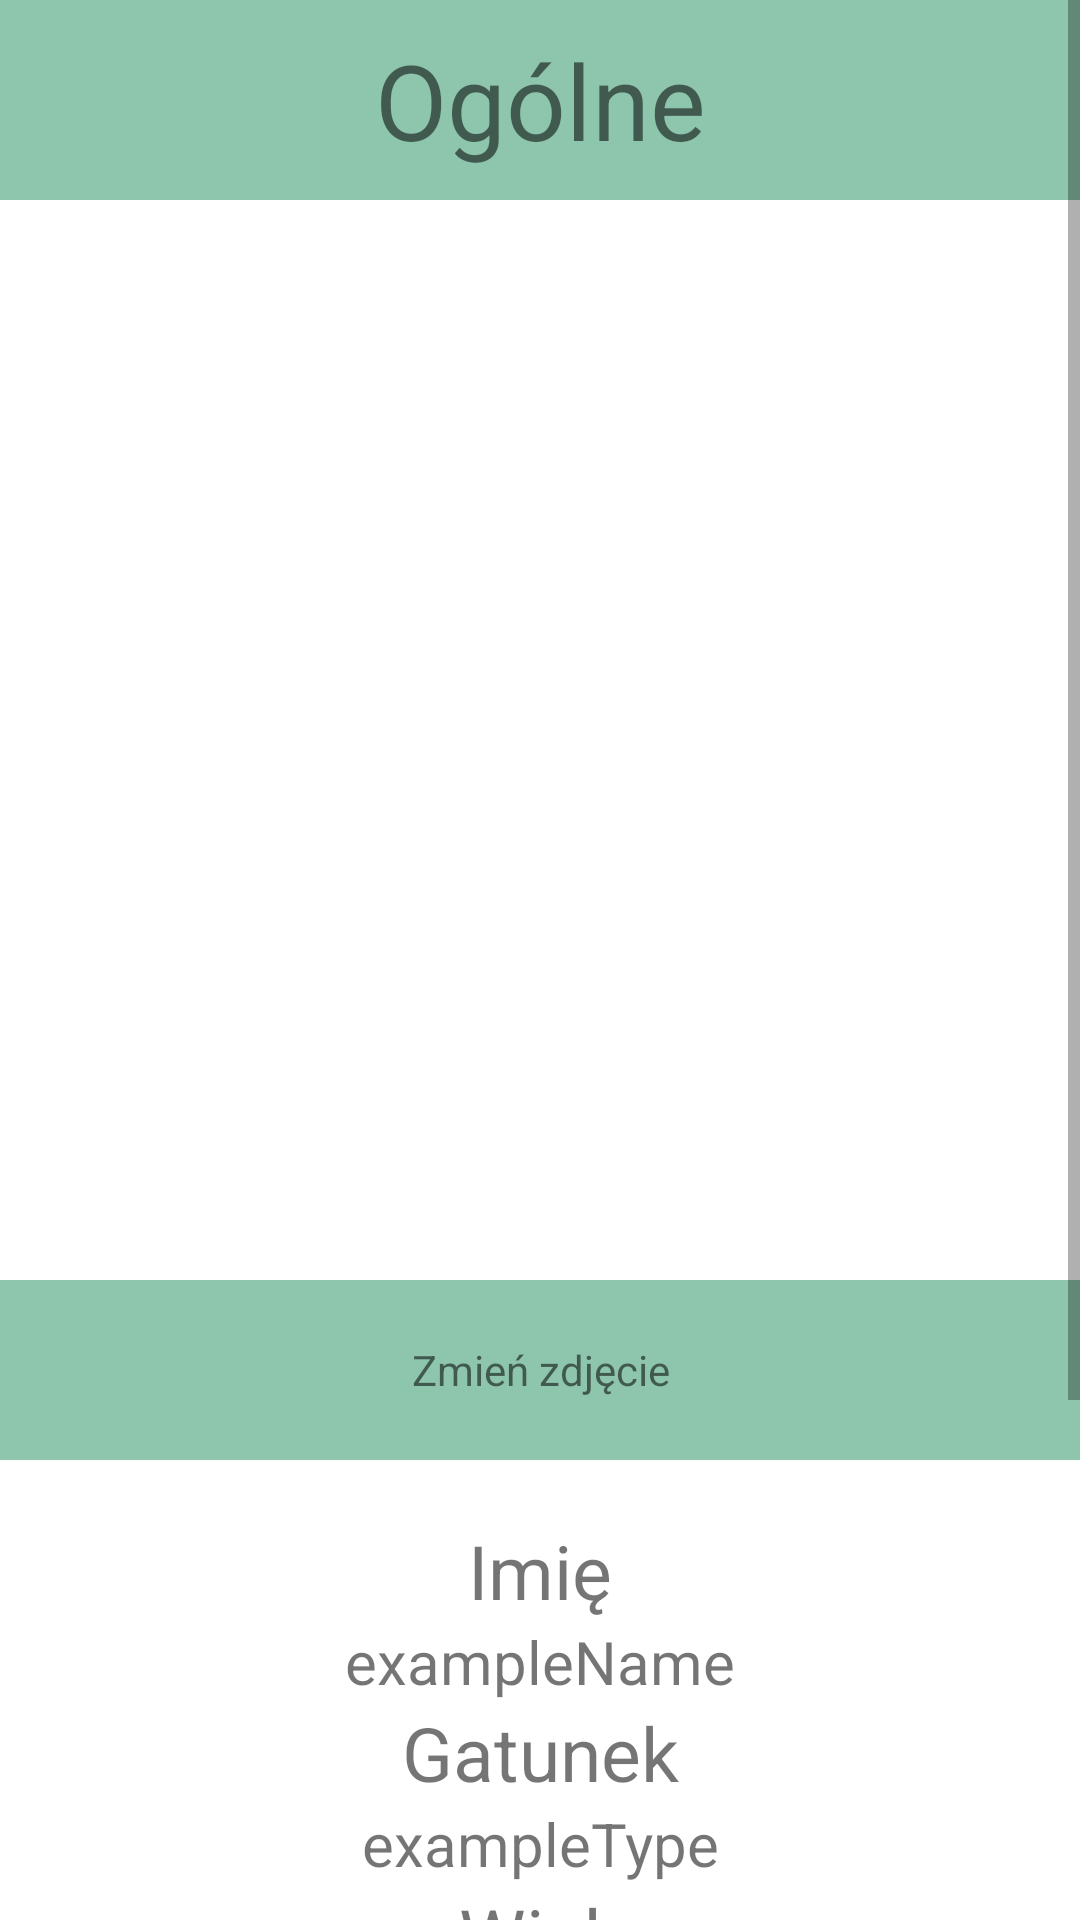

Produce the Android XML layout that renders to this screen, including the resource entries it uses.
<!-- AndroidManifest.xml: application theme Theme.AnimCare -->
<!-- res/layout/fragment_general.xml -->
<?xml version="1.0" encoding="utf-8"?>
<RelativeLayout xmlns:android="http://schemas.android.com/apk/res/android"
    xmlns:tools="http://schemas.android.com/tools"
    android:layout_width="match_parent"
    android:layout_height="match_parent"
    tools:context=".main_activity_files.MyPets.PetDetailsActivityFiles.GeneralFragment">

    <ScrollView
        android:layout_width="match_parent"
        android:layout_height="match_parent"

        >


        <LinearLayout
            android:layout_width="match_parent"
            android:layout_height="match_parent"
            android:orientation="vertical"
            >
            <TextView
                android:id="@+id/removing_info_TW"
                android:layout_width="match_parent"
                android:layout_height="wrap_content"
                android:padding="10dp"
                android:gravity="center"
                android:textSize="35dp"
                android:background="#8EC5AD"
                android:text="@string/general"
                />
            <LinearLayout
                android:layout_width="match_parent"
                android:layout_height="wrap_content"
                android:orientation="vertical"

                >



                <RelativeLayout
                    android:layout_width="match_parent"
                    android:layout_height="wrap_content">
                    <ImageView

                        android:id="@+id/imageViewGeneralFragmentBackground"
                        android:layout_centerVertical="true"
                        android:layout_width="match_parent"
                        android:alpha="0.9"
                        android:scaleType="matrix"
                        android:layout_height="350dp">

                    </ImageView>
                    <ImageView
                        android:id="@+id/imageViewGeneralFragment"
                        android:layout_centerHorizontal="true"
                        android:layout_gravity="center"
                        android:layout_width="wrap_content"
                        android:layout_height="360dp"
                        android:maxHeight="400dp"
                        />


                </RelativeLayout>






            </LinearLayout>

            <TextView
                android:id="@+id/change_image"
                android:layout_gravity="center"
                android:layout_alignBottom="@id/imageViewGeneralFragment"
                android:gravity="center"
                android:textAlignment="center"
                android:layout_marginBottom="20dp"
                android:layout_width="match_parent"
                android:layout_height="60dp"
                android:background="#8EC5AD"
                android:text="Zmień zdjęcie"
                />

            <TextView
                android:layout_width="match_parent"
                android:layout_height="wrap_content"
                android:textSize="25dp"
                android:textAlignment="center"
                android:text="@string/name"
                />
            <TextView
                android:id="@+id/animalName"
                android:layout_width="match_parent"
                android:layout_height="wrap_content"
                android:textSize="20dp"
                android:textAlignment="center"
                android:text="exampleName"
                />

            <TextView
                android:layout_width="match_parent"
                android:layout_height="wrap_content"
                android:textSize="25dp"
                android:textAlignment="center"
                android:text="@string/type"
                />
            <TextView
                android:id="@+id/animalType"
                android:layout_width="match_parent"
                android:layout_height="wrap_content"
                android:textAlignment="center"
                android:textSize="20dp"
                android:text="exampleType"
                />
            <TextView
                android:id="@+id/ageViewInfo"
                android:layout_width="match_parent"
                android:layout_height="wrap_content"
                android:textSize="25dp"
                android:textAlignment="center"
                android:text="@string/age"
                />
            <TextView
                android:id="@+id/animalAge"
                android:layout_width="match_parent"
                android:layout_height="wrap_content"
                android:textAlignment="center"
                android:textSize="20dp"
                android:text="exampleAge"
                />
            <TextView
                android:layout_width="match_parent"
                android:layout_height="wrap_content"
                android:textSize="25dp"
                android:textAlignment="center"
                android:text="@string/birthday"
                />
            <TextView
                android:id="@+id/animalBirthday"
                android:layout_width="match_parent"
                android:layout_height="wrap_content"
                android:textAlignment="center"
                android:textSize="20dp"
                />
            <TextView
                android:layout_width="match_parent"
                android:layout_height="wrap_content"
                android:textSize="25dp"
                android:textAlignment="center"
                android:text="@string/height"
                />
            <TextView
                android:id="@+id/animalHeight"
                android:layout_width="match_parent"
                android:layout_height="wrap_content"
                android:textAlignment="center"
                android:textSize="20dp"
                android:text="exampleHeight"
                />

            <Button
                android:layout_margin="10dp"
                android:id="@+id/btn_edit_animal_general_fragment"
                android:layout_width="match_parent"
                android:layout_height="wrap_content"
                android:text="Edytuj"
                />


        </LinearLayout>

    </ScrollView>

    <androidx.fragment.app.FragmentContainerView
        android:id="@+id/fragment_container_general_fragment"

        android:layout_width="match_parent"
        android:layout_height="match_parent" />















</RelativeLayout>
<!-- resources referenced by this layout -->
<resources>
  <string name="age">Wiek</string>
  <string name="birthday">Urodziny</string>
  <string name="general">Ogólne</string>
  <string name="height">Wysokość</string>
  <string name="name">Imię</string>
  <string name="type">Gatunek</string>
  <style name="Theme.AnimCare" parent="Theme.MaterialComponents.DayNight.DarkActionBar">
          
          <item name="colorPrimary">@color/purple_500</item>
          <item name="colorPrimaryVariant">@color/purple_700</item>
          <item name="colorOnPrimary">@color/white</item>
          
          <item name="colorSecondary">@color/teal_200</item>
          <item name="colorSecondaryVariant">@color/teal_700</item>
          <item name="colorOnSecondary">@color/black</item>
          
          <item name="android:statusBarColor" tools:targetApi="l">?attr/colorPrimaryVariant</item>
          
      </style>
  <color name="purple_500">#36AE7A</color>
  <color name="purple_700">#25875C</color>
  <color name="white">#FFFFFFFF</color>
  <color name="teal_200">#FF03DAC5</color>
  <color name="teal_700">#FF018786</color>
  <color name="black">#FF000000</color>
</resources>
